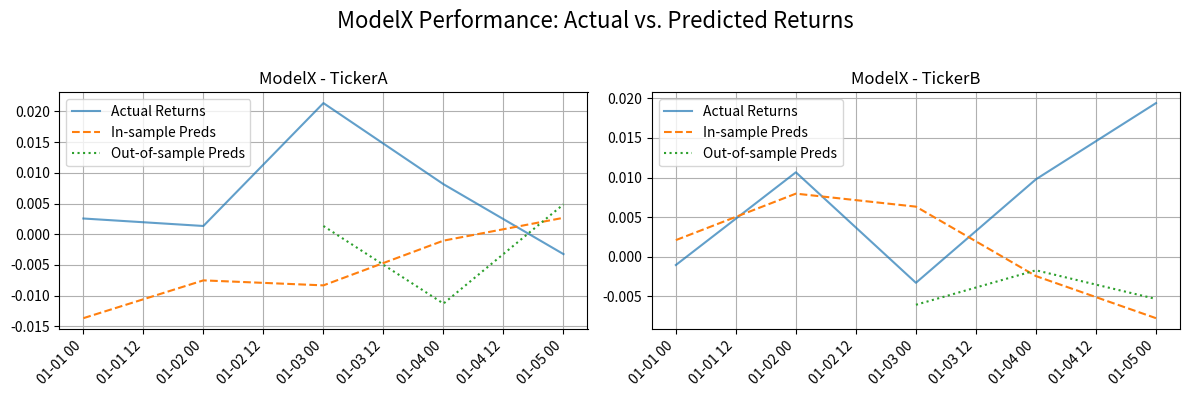
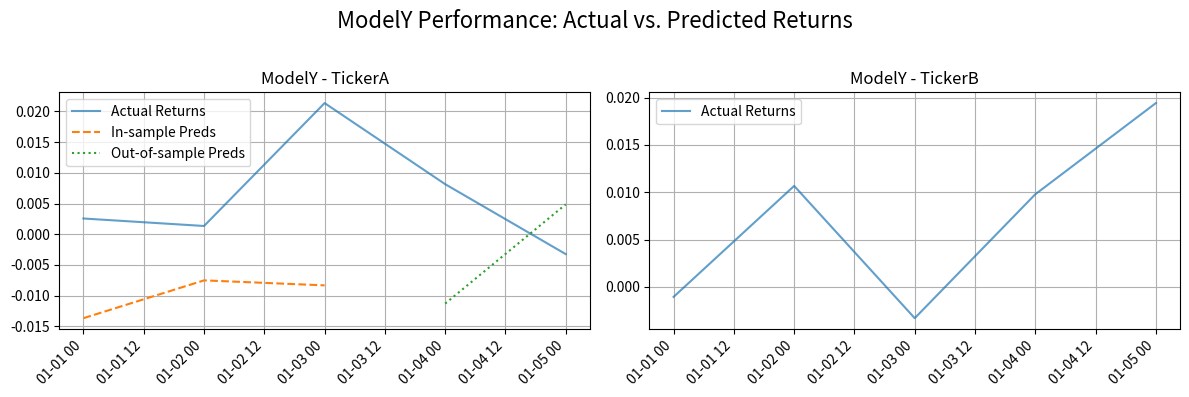
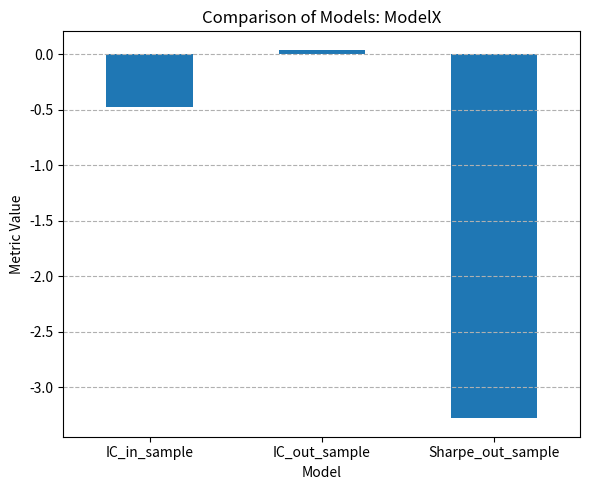
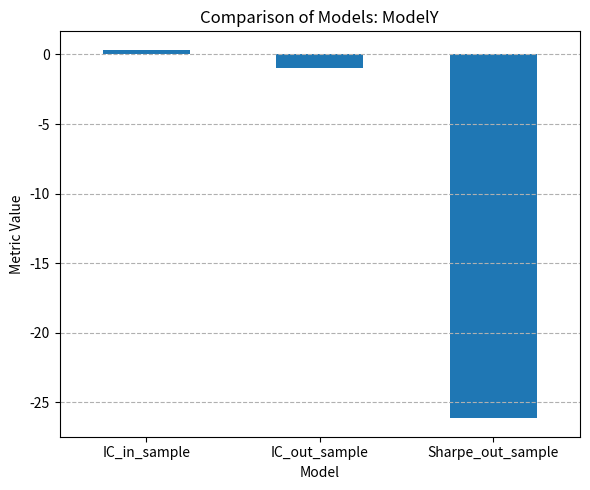

Write Python code to recreate these figures, in order.
import pandas as pd
import numpy as np
from scipy.stats import pearsonr
import matplotlib.pyplot as plt
import os

def calculate_ic(predictions, actuals):
    """Calculates the Information Coefficient (Pearson correlation) between predictions and actuals."""
    if predictions.empty or actuals.empty:
        return np.nan
    common_index = predictions.index.intersection(actuals.index)
    if common_index.empty:
        return np.nan
    preds_aligned = predictions.loc[common_index].values.flatten()
    actuals_aligned = actuals.loc[common_index].values.flatten()
    if len(preds_aligned) < 2 or len(actuals_aligned) < 2:
        return np.nan
    # Remove NaNs that might exist after alignment or in original data
    mask = ~np.isnan(preds_aligned) & ~np.isnan(actuals_aligned)
    preds_aligned = preds_aligned[mask]
    actuals_aligned = actuals_aligned[mask]
    if len(preds_aligned) < 2 or len(actuals_aligned) < 2:
        return np.nan
    ic, _ = pearsonr(preds_aligned, actuals_aligned)
    return ic

def calculate_sharpe_ratio(returns, risk_free_rate=0.0):
    """Calculates the Sharpe Ratio for a series of returns."""
    if returns.empty or returns.std() == 0:
        return np.nan
    # Assuming daily returns, annualize by sqrt(252)
    excess_returns = returns - risk_free_rate / 252 # Daily risk-free rate
    sharpe = excess_returns.mean() / excess_returns.std() * np.sqrt(252)
    return sharpe

def plot_model_performance(actual_returns_df, in_sample_preds_df, out_sample_preds_df, model_name, plot_path='plots'):
    """Plots actual vs. predicted returns for a single model (in-sample and out-of-sample)."""
    if not os.path.exists(plot_path):
        os.makedirs(plot_path)

    num_series = actual_returns_df.shape[1]
    if num_series == 0:
        print(f"No series to plot for {model_name}.")
        return

    # Determine a reasonable number of subplots
    # Aim for max 2-3 columns for readability
    if num_series <= 3:
        n_cols = num_series
        n_rows = 1
    elif num_series <= 6:
        n_cols = 3
        n_rows = int(np.ceil(num_series / 3))
    else: # More than 6, maybe just plot first few or a summary
        print(f"Warning: {model_name} has {num_series} series. Plotting first 6 for performance.")
        num_series_to_plot = 6
        n_cols = 3
        n_rows = 2
    
    fig_height_per_row = 4
    fig, axes = plt.subplots(n_rows, n_cols, figsize=(n_cols * 6, n_rows * fig_height_per_row), squeeze=False)
    axes_flat = axes.flatten()

    for i, ticker in enumerate(actual_returns_df.columns[:num_series_to_plot if num_series > 6 else num_series]):
        ax = axes_flat[i]
        if ticker in actual_returns_df.columns:
            ax.plot(actual_returns_df.index, actual_returns_df[ticker], label='Actual Returns', alpha=0.7)
        
        if in_sample_preds_df is not None and ticker in in_sample_preds_df.columns:
            common_idx_in = actual_returns_df.index.intersection(in_sample_preds_df.index)
            if not common_idx_in.empty:
                ax.plot(common_idx_in, in_sample_preds_df.loc[common_idx_in, ticker], label='In-sample Preds', linestyle='--')
        
        if out_sample_preds_df is not None and ticker in out_sample_preds_df.columns:
            common_idx_out = actual_returns_df.index.intersection(out_sample_preds_df.index)
            if not common_idx_out.empty:
                ax.plot(common_idx_out, out_sample_preds_df.loc[common_idx_out, ticker], label='Out-of-sample Preds', linestyle=':')
        
        ax.set_title(f'{model_name} - {ticker}')
        ax.legend()
        ax.grid(True)
        plt.setp(ax.xaxis.get_majorticklabels(), rotation=45, ha='right')

    # Hide any unused subplots
    for j in range(i + 1, len(axes_flat)):
        fig.delaxes(axes_flat[j])

    fig.suptitle(f'{model_name} Performance: Actual vs. Predicted Returns', fontsize=16)
    plt.tight_layout(rect=[0, 0, 1, 0.96]) # Adjust layout to make space for suptitle
    save_path = os.path.join(plot_path, f'{model_name.lower()}_performance_plot.png')
    fig.savefig(save_path)
    plt.close(fig)
    print(f"{model_name} performance plot saved to {save_path}")

def evaluate_model(actual_returns_df, in_sample_preds_df, out_sample_preds_df, model_name="UnknownModel", config=None):
    """Evaluates a model's predictions and returns key metrics."""
    print(f"\n--- Evaluating {model_name} ---")
    metrics = {}
    if config is None:
        config = {}
    plot_path = config.get('plot_path', 'plots') # Get plot_path from config
    risk_free_rate = config.get('risk_free_rate', 0.01) # Default risk-free rate if not in config

    # Ensure directories exist
    if not os.path.exists(plot_path):
        os.makedirs(plot_path)

    # Plot actual vs predicted for this model
    plot_model_performance(actual_returns_df, in_sample_preds_df, out_sample_preds_df, model_name, plot_path)

    # In-sample IC
    if in_sample_preds_df is not None and not in_sample_preds_df.empty:
        ic_in_sample_list = []
        for col in actual_returns_df.columns.intersection(in_sample_preds_df.columns):
            ic_in_sample_list.append(calculate_ic(in_sample_preds_df[col], actual_returns_df[col]))
        metrics[f'{model_name}_IC_in_sample'] = np.nanmean(ic_in_sample_list) if ic_in_sample_list else np.nan
        print(f"{model_name} In-sample IC: {metrics.get(f'{model_name}_IC_in_sample', 'N/A'):.4f}")
    else:
        metrics[f'{model_name}_IC_in_sample'] = np.nan
        print(f"{model_name} In-sample predictions not available or empty.")

    # Out-of-sample IC
    if out_sample_preds_df is not None and not out_sample_preds_df.empty:
        ic_out_sample_list = []
        for col in actual_returns_df.columns.intersection(out_sample_preds_df.columns):
            ic_out_sample_list.append(calculate_ic(out_sample_preds_df[col], actual_returns_df[col]))
        metrics[f'{model_name}_IC_out_sample'] = np.nanmean(ic_out_sample_list) if ic_out_sample_list else np.nan
        print(f"{model_name} Out-of-sample IC: {metrics.get(f'{model_name}_IC_out_sample', 'N/A'):.4f}")

        # Out-of-sample Sharpe Ratio (based on a simple strategy: long if pred > 0, short if pred < 0)
        # This is a very basic strategy and assumes predictions are directly tradable signals.
        strategy_returns_list = []
        for col in actual_returns_df.columns.intersection(out_sample_preds_df.columns):
            common_idx_strat = out_sample_preds_df.index.intersection(actual_returns_df[col].dropna().index)
            if not common_idx_strat.empty:
                preds_for_strat = out_sample_preds_df.loc[common_idx_strat, col]
                actuals_for_strat = actual_returns_df.loc[common_idx_strat, col]
                # Simple strategy: if prediction is positive, take position in direction of actual return.
                # If prediction is negative, take position opposite to actual return (effectively shorting).
                # This is simplified. A more realistic strategy would use signals to decide long/short/neutral.
                # For now: signal = sign(prediction). Strategy return = signal * actual_return.
                signal = np.sign(preds_for_strat)
                strategy_return_col = signal * actuals_for_strat
                strategy_returns_list.append(strategy_return_col)
        
        if strategy_returns_list:
            combined_strategy_returns = pd.concat(strategy_returns_list, axis=1).mean(axis=1) # Average across assets
            metrics[f'{model_name}_Sharpe_out_sample'] = calculate_sharpe_ratio(combined_strategy_returns, risk_free_rate)
            print(f"{model_name} Out-of-sample Sharpe Ratio (simple strategy): {metrics.get(f'{model_name}_Sharpe_out_sample', 'N/A'):.4f}")
        else:
            metrics[f'{model_name}_Sharpe_out_sample'] = np.nan
            print(f"{model_name} Could not calculate Sharpe Ratio due to lack of aligned data or predictions.")

    else:
        metrics[f'{model_name}_IC_out_sample'] = np.nan
        metrics[f'{model_name}_Sharpe_out_sample'] = np.nan
        print(f"{model_name} Out-of-sample predictions not available or empty.")

    return metrics

def plot_combined_evaluation_results(all_metrics_df, config=None):
    """Plots combined evaluation metrics (like IC, Sharpe) for multiple models."""
    if all_metrics_df.empty:
        print("No combined metrics to plot.")
        return
    
    if config is None:
        config = {}
    plot_path = config.get('plot_path', 'plots')
    if not os.path.exists(plot_path):
        os.makedirs(plot_path)

    # Example: Plotting IC and Sharpe ratios if available
    # all_metrics_df should have metrics as index (e.g., 'VAR_IC_in_sample', 'AR_Sharpe_out_sample')
    # and potentially a 'Value' column, or be structured with models as columns.
    # Let's assume all_metrics_df is a DataFrame where index = metric_name (e.g. IC_in_sample), columns = model_names (e.g. VAR, AR)
    
    # Transpose if models are in index and metrics in columns for easier plotting by metric type
    # if not any(m in all_metrics_df.index for m in ['IC_in_sample', 'Sharpe_out_sample']): # Basic check
    #    if any(m in all_metrics_df.columns for m in ['IC_in_sample', 'Sharpe_out_sample']):
    #        all_metrics_df = all_metrics_df.T
            
    num_metrics = all_metrics_df.shape[0] # Number of unique metric types (e.g., IC_in, IC_out, Sharpe_out)
    num_models = all_metrics_df.shape[1]  # Number of models (e.g., VAR, AR)

    if num_metrics == 0 or num_models == 0:
        print("Not enough data in metrics DataFrame to plot.")
        return

    # Plot each metric type as a separate bar chart comparing models
    for metric_name in all_metrics_df.index:
        if all_metrics_df.loc[metric_name].isnull().all(): # Skip if all values for this metric are NaN
            print(f"Skipping plot for metric '{metric_name}' as all values are NaN.")
            continue
            
        fig, ax = plt.subplots(figsize=(max(6, num_models * 1.5), 5))
        all_metrics_df.loc[metric_name].plot(kind='bar', ax=ax, rot=0)
        ax.set_title(f'Comparison of Models: {metric_name}')
        ax.set_ylabel('Metric Value')
        ax.set_xlabel('Model')
        ax.grid(axis='y', linestyle='--')
        plt.tight_layout()
        save_path = os.path.join(plot_path, f'combined_metric_{metric_name.lower().replace(" ", "_")}.png')
        fig.savefig(save_path)
        plt.close(fig)
        print(f"Combined metric plot for '{metric_name}' saved to {save_path}")

    print(f"Combined evaluation plots saved to '{plot_path}'.")


if __name__ == '__main__':
    # Create dummy data for testing evaluation functions
    dates1 = pd.to_datetime(['2020-01-01', '2020-01-02', '2020-01-03', '2020-01-04', '2020-01-05'])
    dates2 = pd.to_datetime(['2020-01-03', '2020-01-04', '2020-01-05', '2020-01-06', '2020-01-07'])
    
    actuals = pd.DataFrame({'TickerA': np.random.randn(5)/100, 'TickerB': np.random.randn(5)/100}, index=dates1)
    preds_in = pd.DataFrame({'TickerA': np.random.randn(5)/100, 'TickerB': np.random.randn(5)/100}, index=dates1)
    preds_out = pd.DataFrame({'TickerA': np.random.randn(5)/100, 'TickerB': np.random.randn(5)/100}, index=dates2)

    test_config = {
        'plot_path': 'evaluation_plots_output',
        'risk_free_rate': 0.01
    }
    if not os.path.exists(test_config['plot_path']):
        os.makedirs(test_config['plot_path'])

    print("--- Testing evaluate_model for ModelX ---")
    model_x_metrics = evaluate_model(actual_returns_df=actuals, 
                                     in_sample_preds_df=preds_in, 
                                     out_sample_preds_df=preds_out, 
                                     model_name="ModelX",
                                     config=test_config)
    print("ModelX Metrics:", model_x_metrics)

    print("\n--- Testing evaluate_model for ModelY (fewer predictions) ---")
    preds_in_y = preds_in.iloc[:3, :1] # TickerA only, fewer days
    preds_out_y = preds_out.iloc[1:4, :1] # TickerA only, different fewer days
    model_y_metrics = evaluate_model(actual_returns_df=actuals, 
                                     in_sample_preds_df=preds_in_y, 
                                     out_sample_preds_df=preds_out_y, 
                                     model_name="ModelY",
                                     config=test_config)
    print("ModelY Metrics:", model_y_metrics)

    # Prepare data for plot_combined_evaluation_results
    # It expects a DataFrame where index = metric_type (e.g. IC_in_sample), columns = model_names
    if model_x_metrics and model_y_metrics:
        combined_metrics_data = {}
        for k, v in model_x_metrics.items():
            model_n, metric_n = k.split('_', 1)
            if metric_n not in combined_metrics_data:
                combined_metrics_data[metric_n] = {}
            combined_metrics_data[metric_n][model_n] = v
        
        for k, v in model_y_metrics.items():
            model_n, metric_n = k.split('_', 1)
            if metric_n not in combined_metrics_data:
                combined_metrics_data[metric_n] = {}
            combined_metrics_data[metric_n][model_n] = v
        
        final_metrics_for_plot = pd.DataFrame(combined_metrics_data)
        # Ensure correct orientation: metrics as index, models as columns
        # If DataFrame constructor got it wrong, transpose. Example: if it's Model Name as index.
        # if not any(m in final_metrics_for_plot.index for m in ['IC_in_sample', 'Sharpe_out_sample']):
        #     final_metrics_for_plot = final_metrics_for_plot.T

        print("\n--- Testing plot_combined_evaluation_results ---")
        print("Metrics DataFrame for combined plot:")
        print(final_metrics_for_plot)
        plot_combined_evaluation_results(final_metrics_for_plot, config=test_config)
        print(f"\nCombined evaluation plots test finished. Check '{test_config['plot_path']}' directory.")
    else:
        print("Skipping combined plot test as not all model metrics were generated.")
